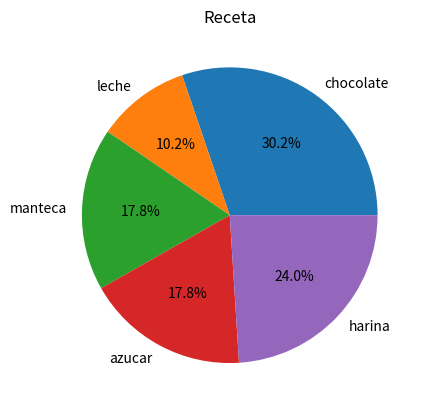

Python code for this plot:
#Importamos la libraria 

import matplotlib.pyplot as plt

#Cargamos las listas
peso = [340 , 115 , 200 , 200 , 270]
ingredientes = ['chocolate','leche','manteca' ,'azucar' ,'harina']

#Cargamos la figura y el axe
fig , ax = plt.subplots()

#Para crear graficos de torta debemos utilizar la funcion ax.pie()
        #autopct indica como se mostrara el porcentaje 
ax.pie(peso , labels = ingredientes , autopct = '%1.1f%%')

#Establecemos titulo
ax.set_title('Receta')

#Mostramos grafico
plt.show()
